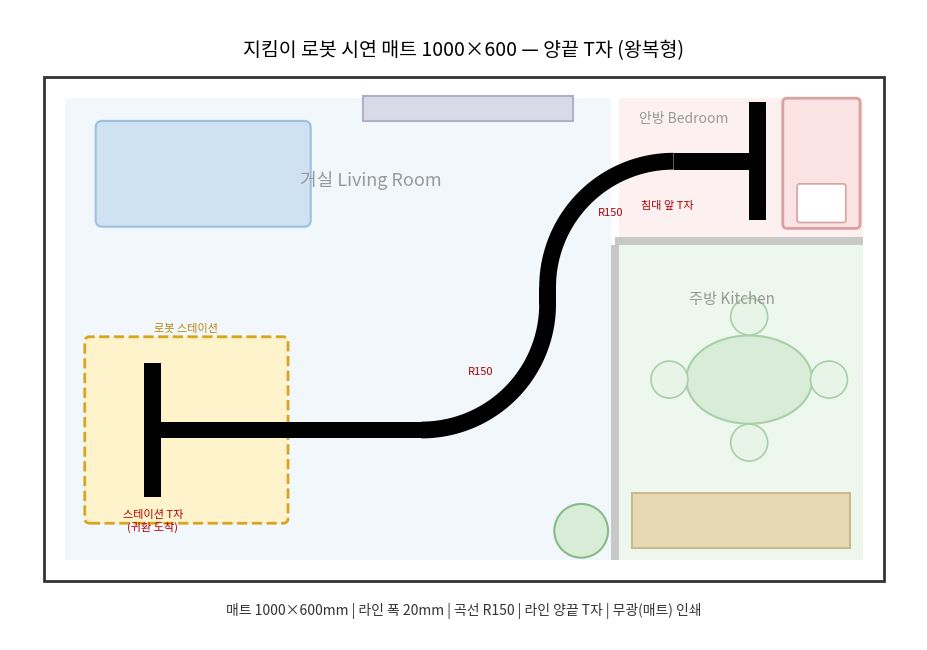
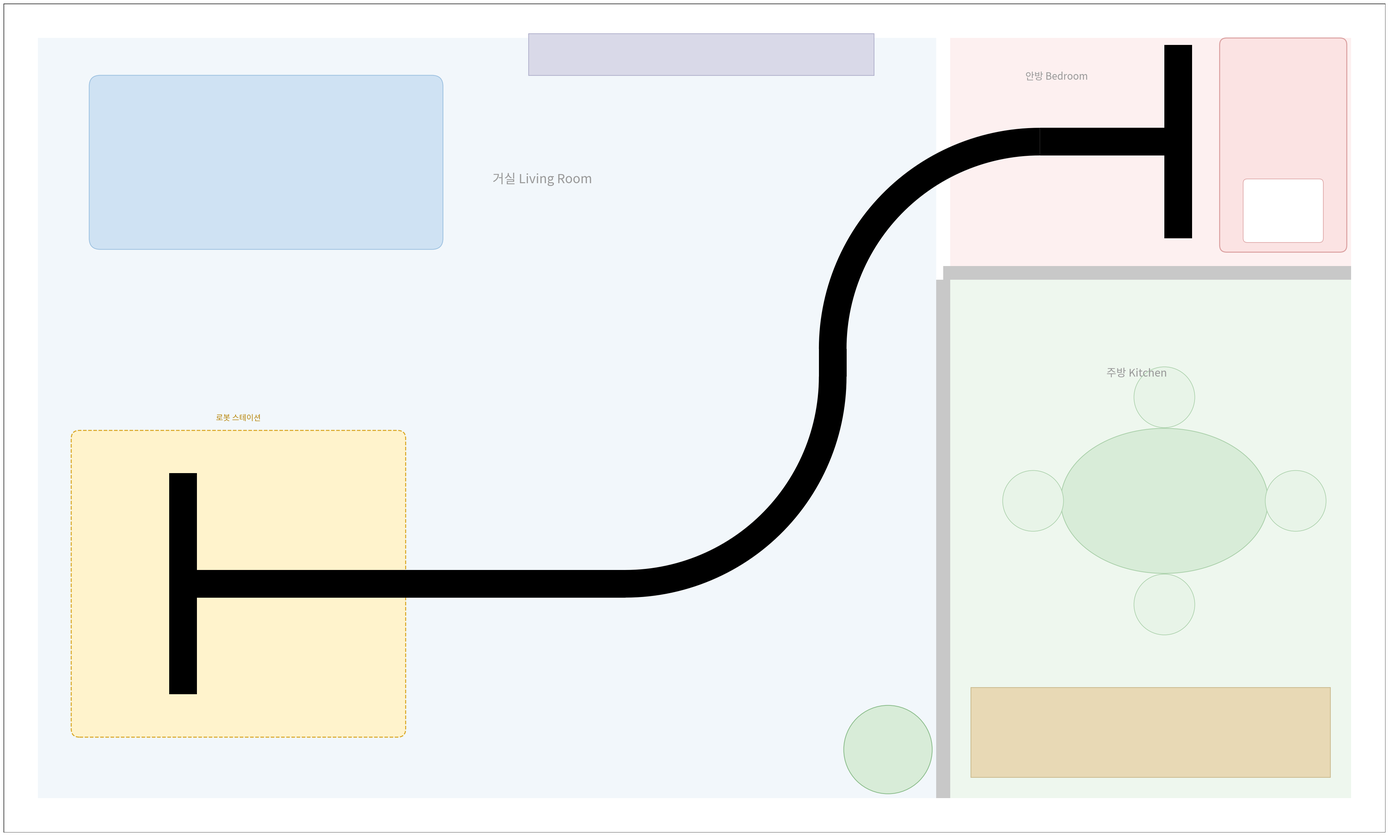
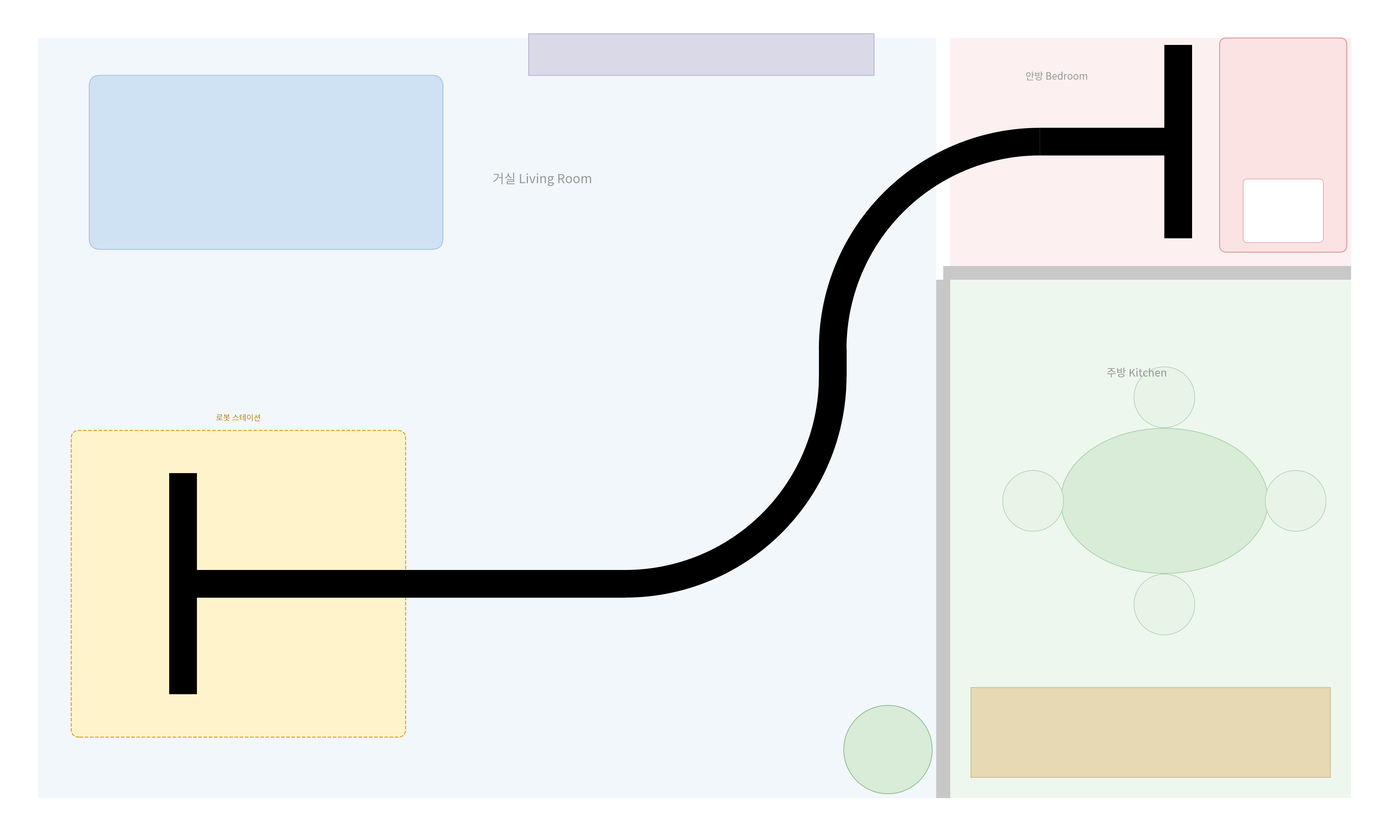

Generate these figures, in order, with matplotlib:
import matplotlib
matplotlib.use('Agg')
import matplotlib.pyplot as plt
from matplotlib.patches import Rectangle, FancyBboxPatch, Circle, Ellipse
import matplotlib.font_manager as fm
import numpy as np

kf = None
for f in fm.findSystemFonts():
    if 'NotoSansCJK' in f:
        kf = f; break
prop = fm.FontProperties(fname=kf)

W, H = 1000, 600
LW_MM = 20
WALL = '#c8c8c8'
WALL_W = 10

def draw_mat(ax, annotate=False, border=True):
    ax.add_patch(Rectangle((0, 0), W, H, fc='white', ec='#333333' if border else 'none', lw=2 if border else 0))

    # ---- 방 바닥색 ----
    ax.add_patch(Rectangle((25, 25), 650, 550, fc='#f2f7fb', ec='none'))   # 거실
    ax.add_patch(Rectangle((685, 410), 290, 165, fc='#fdf0f0', ec='none')) # 안방
    ax.add_patch(Rectangle((685, 25), 290, 375, fc='#eef7ee', ec='none'))  # 주방

    # ---- 벽 ----
    def wall_h(x0, x1, y):
        ax.add_patch(Rectangle((x0, y - WALL_W/2), x1 - x0, WALL_W, fc=WALL, ec='none'))
    def wall_v(y0, y1, x):
        ax.add_patch(Rectangle((x - WALL_W/2, y0), WALL_W, y1 - y0, fc=WALL, ec='none'))
    wall_v(25, 400, 680)      # 거실|주방 (위쪽 열림 = 안방 문)
    wall_h(680, 975, 405)     # 주방|안방

    # ---- 가구 ----
    # 로봇 스테이션 (노란 점선 박스)
    ax.add_patch(FancyBboxPatch((55, 75), 230, 210, boxstyle="round,pad=6",
                                fc='#fff3cc', ec='#d9a520', lw=2, ls='--'))
    # 소파 + TV
    ax.add_patch(FancyBboxPatch((70, 430), 240, 110, boxstyle="round,pad=8",
                                fc='#cfe2f3', ec='#9bc0e0', lw=1.5))
    ax.add_patch(Rectangle((380, 548), 250, 30, fc='#d9d9e8', ec='#b0b0cc', lw=1.5))
    # 화분
    ax.add_patch(Circle((640, 60), 32, fc='#d8ecd8', ec='#88bb88', lw=1.5))
    ax.add_patch(Circle((60, 555), 0.1, fc='none', ec='none'))
    # 주방 조리대 + 식탁
    ax.add_patch(Rectangle((700, 40), 260, 65, fc='#e8d9b5', ec='#c9b98d', lw=1.5))
    ax.add_patch(Ellipse((840, 240), 150, 105, fc='#d8ecd8', ec='#a8cfa8', lw=1.5))
    for dx, dy in [(-95, 0), (95, 0), (0, 75), (0, -75)]:
        ax.add_patch(Circle((840 + dx, 240 + dy), 22, fc='#e8f4e8', ec='#a8cfa8', lw=1.2))
    # 침대 (안방, 오른쪽 세로) + 협탁
    ax.add_patch(FancyBboxPatch((885, 425), 82, 145, boxstyle="round,pad=5",
                                fc='#fbe3e3', ec='#dba0a0', lw=2))
    ax.add_patch(FancyBboxPatch((900, 430), 52, 40, boxstyle="round,pad=3",
                                fc='white', ec='#dba0a0', lw=1.2))

    # ---- 라인 (폭 20mm) ----
    def hline(x0, x1, y):
        ax.add_patch(Rectangle((x0, y - LW_MM/2), x1 - x0, LW_MM, fc='black', ec='none'))
    def vline(y0, y1, x):
        ax.add_patch(Rectangle((x - LW_MM/2, y0), LW_MM, y1 - y0, fc='black', ec='none'))
    def arc(cx, cy, r, a0, a1):
        th = np.linspace(np.radians(a0), np.radians(a1), 60)
        inner, outer = r - LW_MM/2, r + LW_MM/2
        xs = np.concatenate([cx + outer*np.cos(th), (cx + inner*np.cos(th))[::-1]])
        ys = np.concatenate([cy + outer*np.sin(th), (cy + inner*np.sin(th))[::-1]])
        ax.fill(xs, ys, 'black', ec='none')

    vline(100, 260, 130)        # ★ 스테이션 T자 (귀환 도착 인식)
    hline(130, 450, 180)
    arc(450, 330, 150, 270, 360)   # 우→상 커브 R150
    vline(330, 350, 600)
    arc(750, 350, 150, 90, 180)    # 상→우 커브 R150
    hline(750, 850, 500)
    vline(430, 570, 850)        # ★ 침대 앞 T자

    # ---- 라벨 ----
    lc = '#999999'
    big = 13 if annotate else 26
    for x, y, s, fs in [(390, 470, '거실 Living Room', big),
                        (820, 330, '주방 Kitchen', 11 if annotate else 22),
                        (762, 545, '안방 Bedroom', 10 if annotate else 20)]:
        ax.text(x, y, s, ha='center', fontsize=fs,
                fontproperties=prop, color=lc, fontweight='bold')
    ax.text(170, 300, '로봇 스테이션', ha='center', va='center',
            fontsize=8 if annotate else 16, fontproperties=prop, color='#b8860b')

    if annotate:
        ax.text(130, 60, '스테이션 T자\n(귀환 도착)', ha='center', fontsize=8,
                fontproperties=prop, color='#B00000')
        ax.text(742, 443, '침대 앞 T자', ha='center', fontsize=8,
                fontproperties=prop, color='#B00000')
        ax.annotate('R150', (505, 245), fontsize=8, color='#B00000', fontproperties=prop)
        ax.annotate('R150', (660, 435), fontsize=8, color='#B00000', fontproperties=prop)
        ax.text(500, -40, '매트 1000×600mm | 라인 폭 20mm | 곡선 R150 | 라인 양끝 T자 | 무광(매트) 인쇄',
                ha='center', fontsize=10, fontproperties=prop, color='#333333')

# ---- 도안 (주석 포함) ----
fig, ax = plt.subplots(figsize=(10, 6.6), dpi=150)
ax.set_xlim(-40, 1040); ax.set_ylim(-70, 680)
ax.set_aspect('equal'); ax.axis('off')
draw_mat(ax, annotate=True)
ax.text(500, 625, '지킴이 로봇 시연 매트 1000×600 — 양끝 T자 (왕복형)', ha='center', fontsize=14,
        fontproperties=prop, fontweight='bold')
plt.tight_layout()
plt.savefig('demo_mat_1000x600_design.png', bbox_inches='tight', facecolor='white')

# ---- 실측 인쇄용 PDF (1000×600mm) ----
MM2IN = 1/25.4
fig2, ax2 = plt.subplots(figsize=(W*MM2IN, H*MM2IN))
ax2.set_xlim(0, W); ax2.set_ylim(0, H)
ax2.set_aspect('equal'); ax2.axis('off')
ax2.set_position([0, 0, 1, 1])
draw_mat(ax2, annotate=False)
plt.savefig('demo_mat_1000x600_print.pdf', facecolor='white')

# ---- 인쇄소 접수용: 테두리 없는 실측 150dpi PNG ----
fig3, ax3 = plt.subplots(figsize=(W*MM2IN, H*MM2IN))
ax3.set_xlim(0, W); ax3.set_ylim(0, H)
ax3.set_aspect('equal'); ax3.axis('off')
ax3.set_position([0, 0, 1, 1])
draw_mat(ax3, annotate=False, border=False)
plt.savefig('mat_print_rgb_150dpi.png', dpi=150, facecolor='white')
print('OK')
